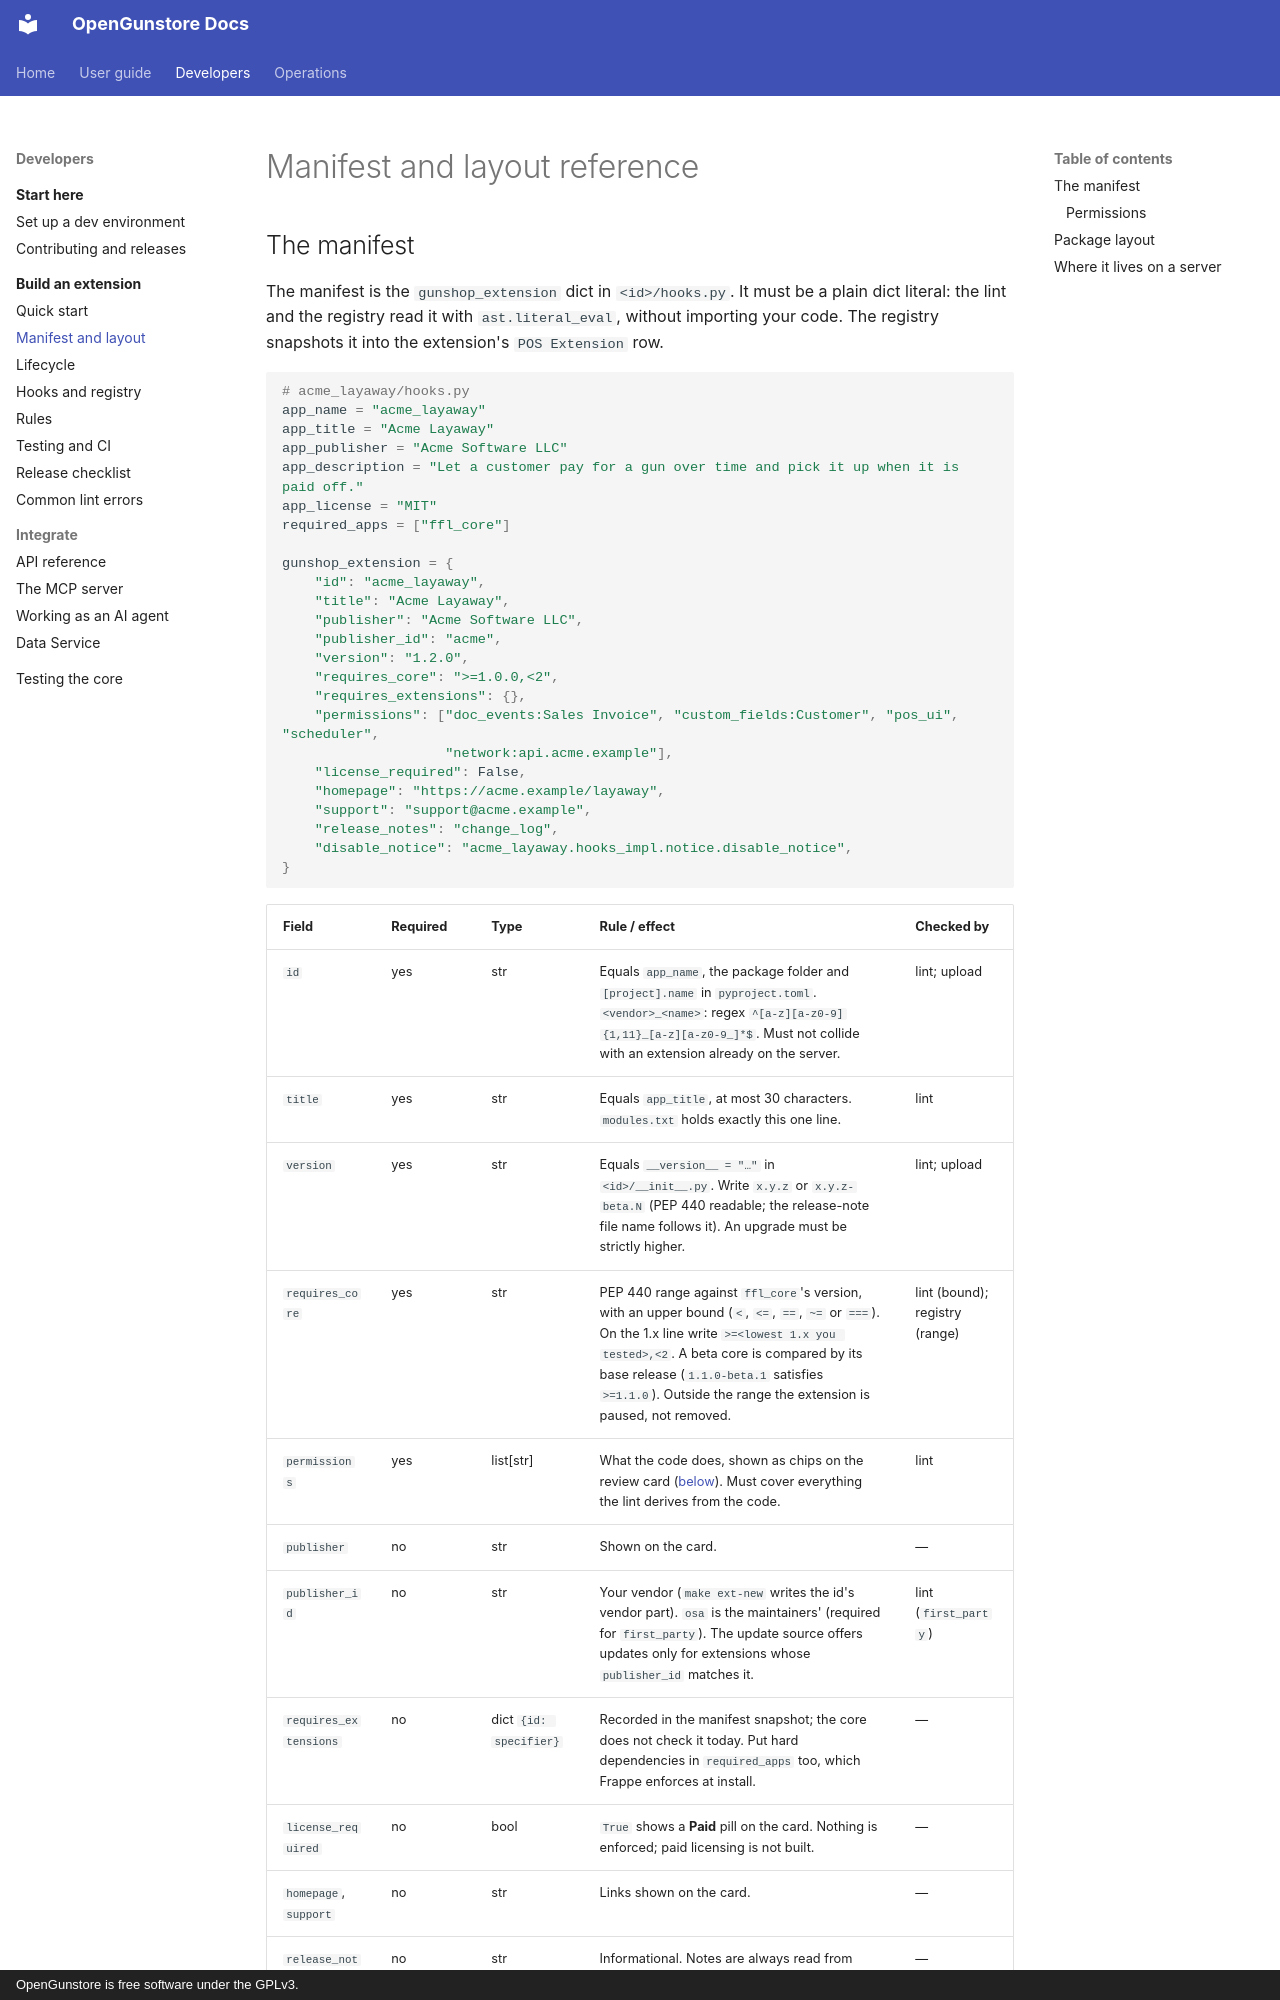

repository: Old-Steel-Arsenal/opengunstore · page: extensions/manifest/index.html · generator: mkdocs · copyright: OpenGunstore is free software under the GPLv3.

# Manifest and layout reference

## The manifest

The manifest is the `gunshop_extension` dict in `<id>/hooks.py`. It must be a plain dict literal: the lint and the registry read it with `ast.literal_eval`, without importing your code. The registry snapshots it into the extension's `POS Extension` row.

```python
# acme_layaway/hooks.py
app_name = "acme_layaway"
app_title = "Acme Layaway"
app_publisher = "Acme Software LLC"
app_description = "Let a customer pay for a gun over time and pick it up when it is paid off."
app_license = "MIT"
required_apps = ["ffl_core"]

gunshop_extension = {
    "id": "acme_layaway",
    "title": "Acme Layaway",
    "publisher": "Acme Software LLC",
    "publisher_id": "acme",
    "version": "1.2.0",
    "requires_core": ">=1.0.0,<2",
    "requires_extensions": {},
    "permissions": ["doc_events:Sales Invoice", "custom_fields:Customer", "pos_ui", "scheduler",
                    "network:api.acme.example"],
    "license_required": False,
    "homepage": "https://acme.example/layaway",
    "support": "support@acme.example",
    "release_notes": "change_log",
    "disable_notice": "acme_layaway.hooks_impl.notice.disable_notice",
}
```
